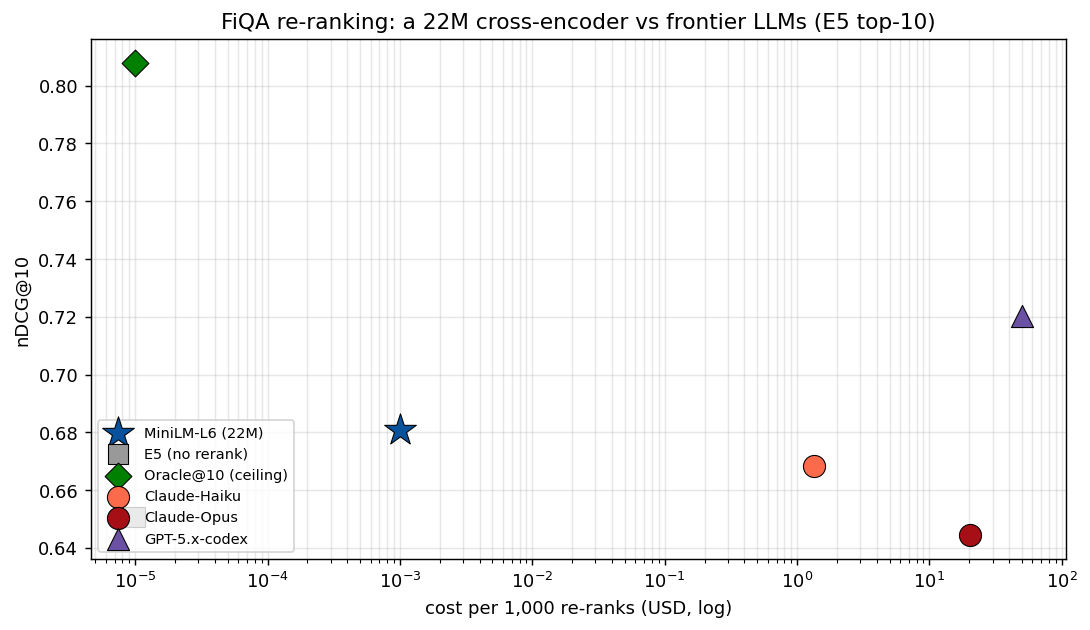

The data file committed next to this chart (first rows):
reranker, ndcg10, mrr10, recall5, lat_ms, cost_per_1k, parse_ok
Oracle@10 (ceiling), 0.8079, 1.0, 0.7371, 0.0, 0.0, 1.0
GPT-5.x-codex, 0.7203, 0.8861, 0.7015, 15154, 50.0, 1.0
MiniLM-L6 (22M), 0.6807, 0.8167, 0.6143, 49.26, 0.001, 1.0
Claude-Haiku, 0.6684, 0.7909, 0.6456, 22443, 1.35, 1.0
E5 (no rerank), 0.6506, 0.7897, 0.6148, 2.08, 0.0, 1.0
Claude-Opus, 0.6443, 0.732, 0.6198, 7175, 20.2, 1.0
